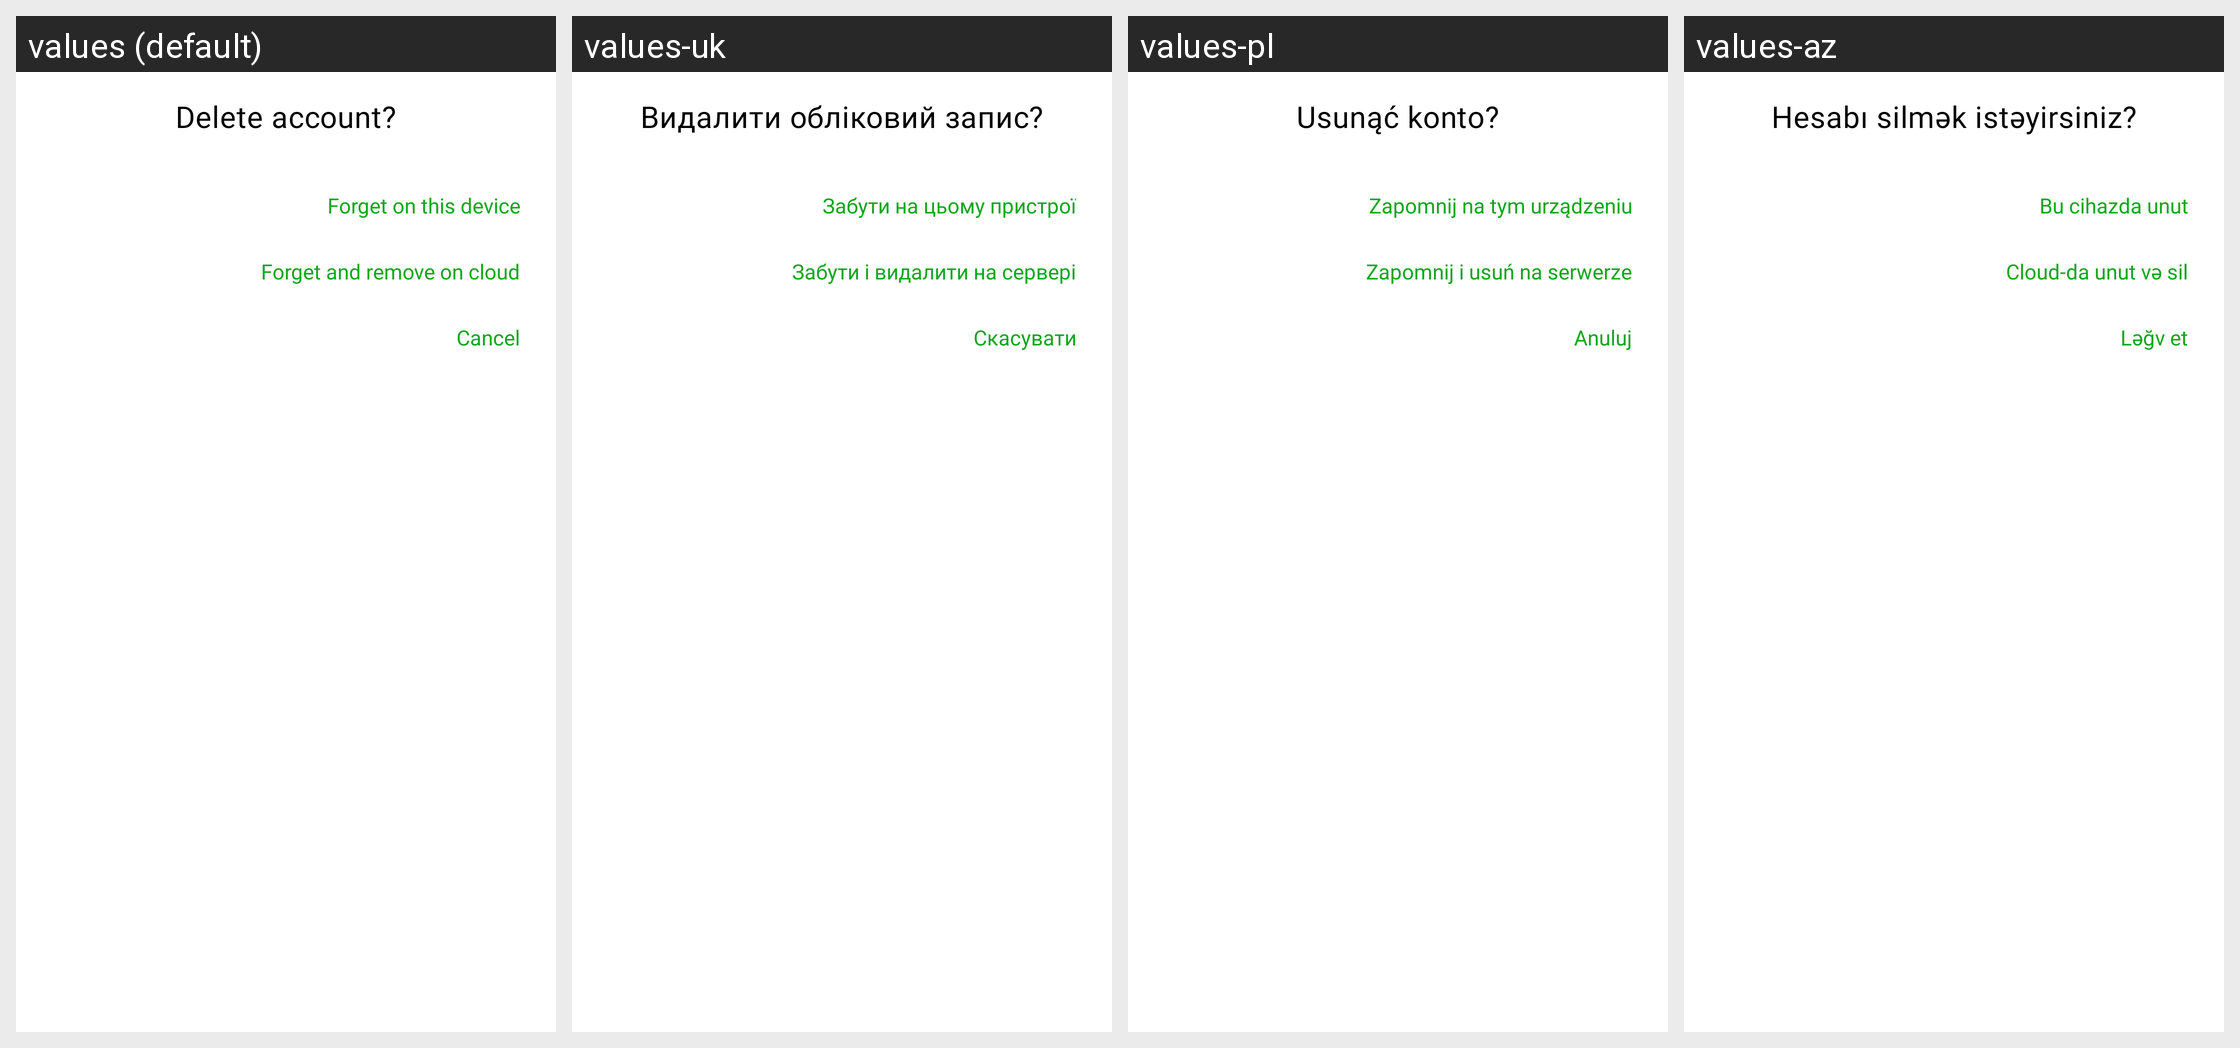

Strings drawn on this Android screen and how each of the app's shown locales translates them:
Android screen res/layout/dialog_remove_confirmation_dialog.xml rendered under 4 locales, left to right: values (default), values-uk, values-pl, values-az. Device: Nexus 5 (rendered at 1080×1920; each locale shown at half size, 540×960, under a caption strip naming it); theme AppTheme.Light.
Other locales in the repository, not shown: values-cs, values-de, values-el, values-es, values-fr, values-hu, values-it, values-lt, values-nb, values-nl, values-no, values-pt, values-ro, values-ru, values-sk-rSK, values-sl.
Strings drawn on this screen, with the default value and each locale's value (text and hints the layout hard-codes, and strings that could not be matched under every locale, appear in the picture but are not listed):

remove_account_title
  values: Delete account?
  values-uk: Видалити обліковий запис?
  values-pl: Usunąć konto?
  values-az: Hesabı silmək istəyirsiniz?

remove_account_locally
  values: Forget on this device
  values-uk: Забути на цьому пристрої
  values-pl: Zapomnij na tym urządzeniu
  values-az: Bu cihazda unut

remove_account_remotely
  values: Forget and remove on cloud
  values-uk: Забути і видалити на сервері
  values-pl: Zapomnij i usuń na serwerze
  values-az: Cloud-da unut və sil

cancel
  values: Cancel
  values-uk: Скасувати
  values-pl: Anuluj
  values-az: Ləğv et
